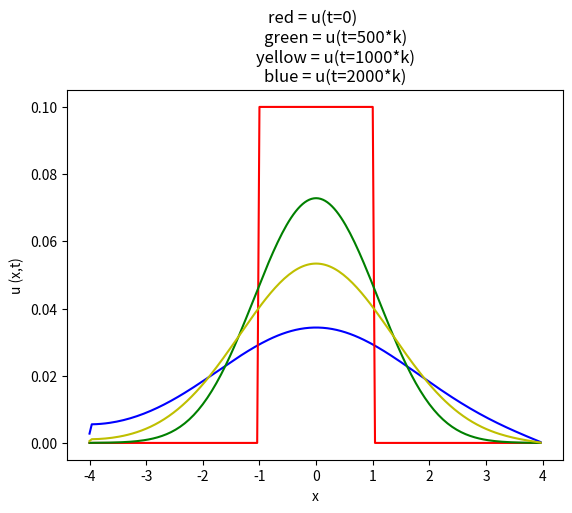

This figure's Python source:

import numpy as np
import matplotlib.pyplot as plt

N = 2000
  # number of time steps
M = 100   # number of spatial steps

L = 2
Y = .9# Tuning parameter - holding nonlinear term constant ( 0<Y<1)
h = L/M*2       # spatial step size
k = Y*(h**2)/(2-0.5*Y*(h**2))  
r = k/(h**2)

def bndry(x):     # inital value for solution to second eqn.; u2(x,t=0)
    if np.abs(x)<=1:
        return 0.1
    else:
        return 0

v = -(1/12)*np.sqrt(5/3)    #calculated parameters in exact solution
wk = -np.sqrt(1/15)

def exact (m,n):  # exact solution (for comparison)
    x = m*h
    t = n*k
    T = np.tanh(wk*(x-v*t))
    l = 1/30
    ARG = l*(3 - T + 12*(T**2)) 
    return ARG

   
A = np.zeros((2*M+2, 2*M+2)) # initial M+1 by M+1 matrix

i = 1
while i <= 2*M:    # define matrix A
    j = 1
    while j <= 2*M:
        if i==j :
            A[i,j-1] = r
            A[i,j+1] = r
            A[i,j]   = 1 - 2*r  
        j += 1
    i += 1
#print(A,"....Matrix A with extra 2 extra rows and columns\n")
a = np.delete(A,[0,2*M+1],0)   # delete first rows and columns (because boundary values are given)
#print(a, ".... delete first coloumn and row\n")
b = np.delete(a,[0,2*M+1],1)   # ... now is an M-1 by M-1 matrix
A = b  
#print("\n",A,"...... delete last column and row \n")
A[0,1] = 2*r   # Apply derivative boundary condition
A[0,0] = 1-2*r
#print(A," ......... initial conditoins; change first row entries")


EXACT  = np.array([]) 
U  = np.array([]) 
X  = np.array([])        
m  = -M
while m < M: 
    x = m*h
    U = np.append(U, bndry(x))    # assigning initial values for t=0
    EXACT = np.append(EXACT, exact(m,0)) # calculate exact solution
    X = np.append(X,x)            # vector for plotting purposes    
    m+= 1
u  = np.copy(U)     # inital solution vector


# This loop adds a [row] solution vector for every time value (or every n value)
n   = 1     # start at n=1 because n=0 was already calculated
while n < N:
    U_n = np.array([])
    EXACT_n = np.array([])
    m   = 0
    while m < 2*M:       # for every n value, enumerate M-1 rows of matrix A 
        a    = np.sum(A[:,m]*u) 
        b    = u[m]
        
        c    = k*b*(1-b)*(b-1/4)   #Forward Euler
        d    = a + c
        U_n  = np.append(U_n, d)
        mx   = m-M
        EXACT_n = np.append(EXACT_n, exact(mx,n))
        m    += 1
    u   = np.copy(U_n)          # set u1 equal to newly defined vector U1_n+1
    U   = np.vstack((U,U_n))    # append U1_n+1 to matrix U1 
    EXACT   = np.vstack((EXACT,EXACT_n))
    n  += 1


U0 = U[0,:]
Umid1 = U[500,:]
Umid2 = U[1000,:]
UN = U[N-1,:]


deltat=1000
v1 = (UN[2*M-1]-U0[2*M-1])/deltat
v2 = (UN[M-1]-U0[M-1])/deltat
print("\nv1 = ",v1)
print("\nv2 = ",v1)


plt.figure(1)    
plt.title("red = u(t=0) \n  \
          green = u(t=500*k) \n  \
          yellow = u(t=1000*k) \n  \
          blue = u(t=2000*k) ")
plt.xlabel('x')
plt.ylabel('u (x,t)')
plt.plot(X,UN,'b',X,U0,'r',X,Umid1,'g',X,Umid2,'y')       # plot solution for final time

#EN = EXACT[N-1,:]
#E0 = EXACT[0,:]

#plt.figure(2)    
#plt.title("EXACT  \nt = 800*k \n \
 #         red = u(t=0)   \
 #         blue = u(t=Nk) ")
#plt.xlabel('x')
#plt.ylabel('u (x,t)')
#plt.plot(X,EN,'b*',X,E0,'r*')       # plot solution for final time

